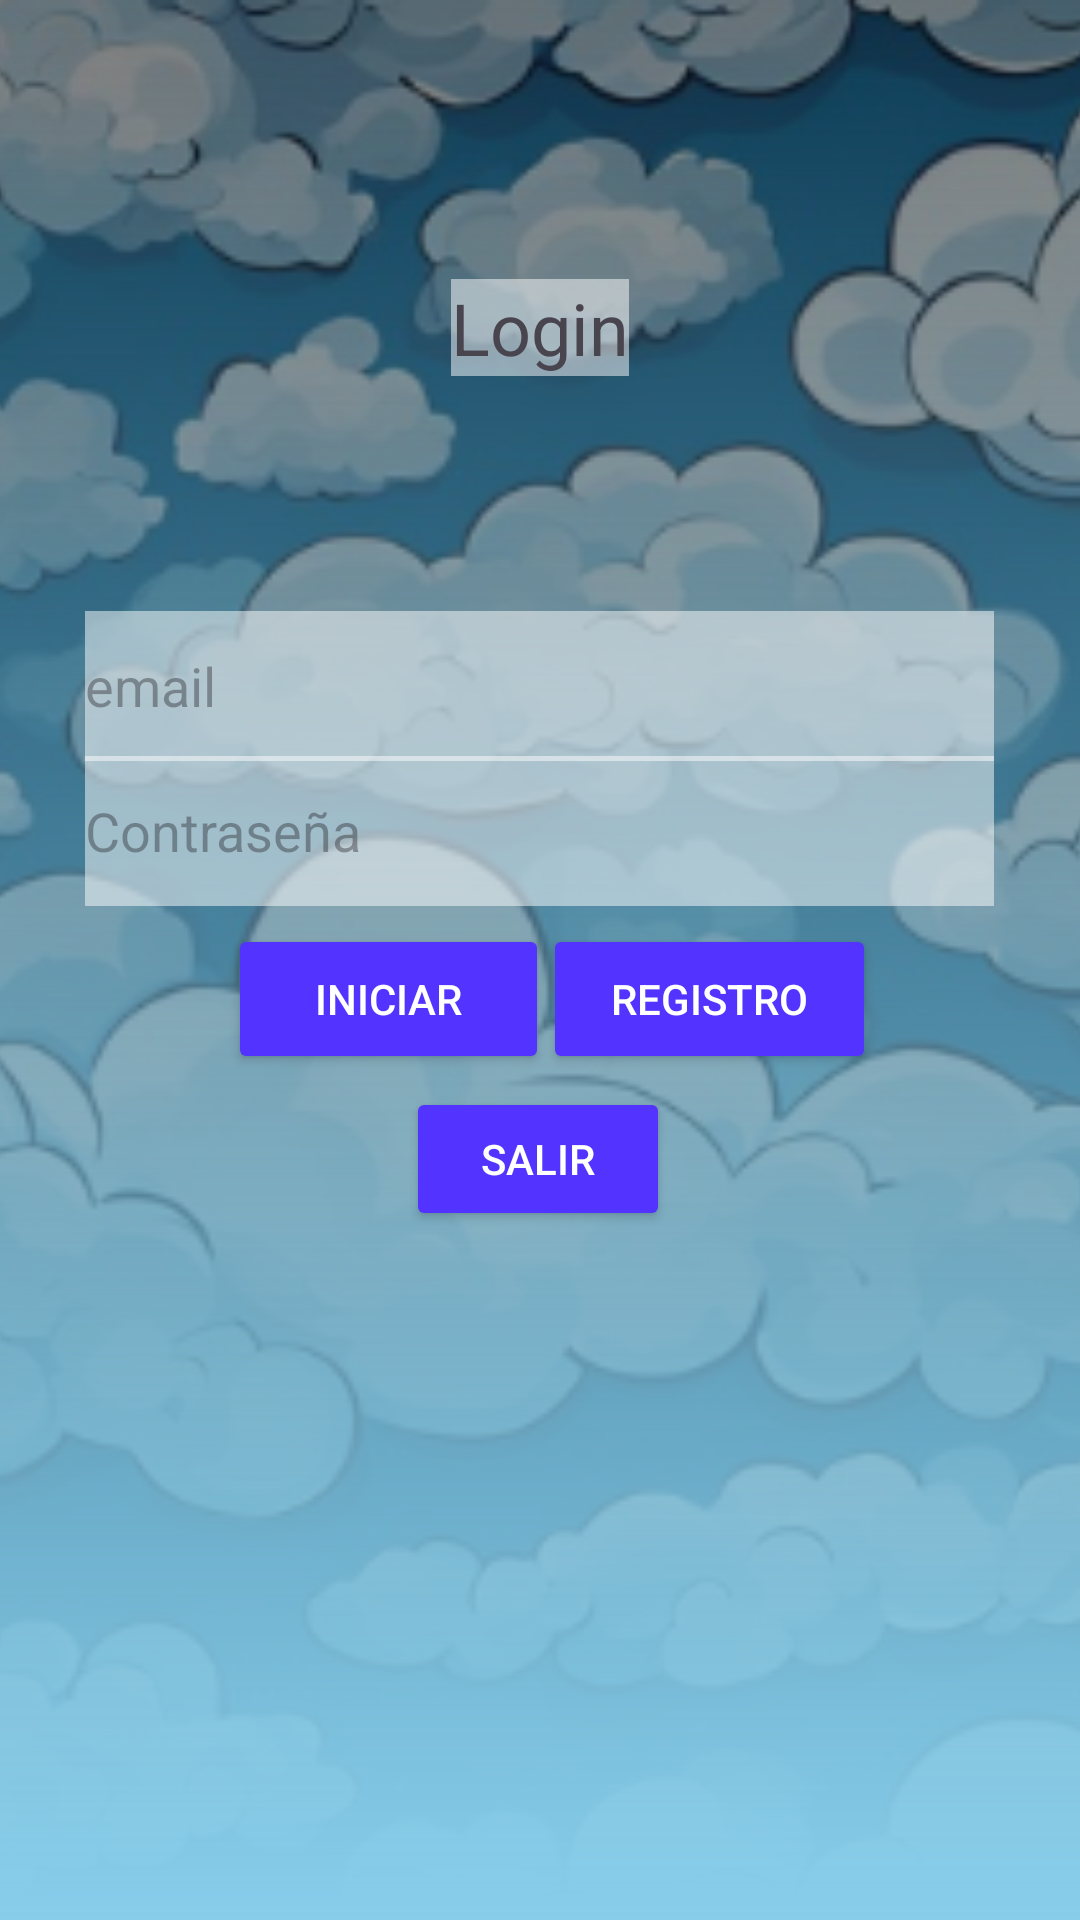

Android layout source for this screen:
<!-- AndroidManifest.xml: application theme Theme.Conectamobile -->
<!-- res/layout/activity_login.xml -->
<?xml version="1.0" encoding="utf-8"?>
<androidx.constraintlayout.widget.ConstraintLayout xmlns:android="http://schemas.android.com/apk/res/android"
    xmlns:app="http://schemas.android.com/apk/res-auto"
    xmlns:tools="http://schemas.android.com/tools"
    android:id="@+id/main"
    android:layout_width="match_parent"
    android:layout_height="match_parent"
    tools:context=".Login">
    
    <ImageView
        android:layout_width="match_parent"
        android:layout_height="match_parent"
        android:scaleType="centerCrop"
        android:src="@drawable/background_gradient" />

    <Button
        android:id="@+id/btnIniciar"
        android:layout_width="107dp"
        android:layout_height="50dp"
        android:backgroundTint="@color/fondo"
        android:text="Iniciar"
        android:textColor="@color/white"
        app:layout_constraintBottom_toBottomOf="parent"
        app:layout_constraintEnd_toEndOf="parent"
        app:layout_constraintHorizontal_bias="0.3"
        app:layout_constraintStart_toStartOf="parent"
        app:layout_constraintTop_toTopOf="parent"
        app:layout_constraintVertical_bias="0.522" />

    <EditText
        android:id="@+id/txtUser"
        android:layout_width="303dp"
        android:layout_height="50dp"
        android:ems="10"
        android:hint="email"
        android:inputType="text"
        android:background="#80FFFFFF"
        app:layout_constraintBottom_toBottomOf="parent"
        app:layout_constraintEnd_toEndOf="parent"
        app:layout_constraintHorizontal_bias="0.496"
        app:layout_constraintStart_toStartOf="parent"
        app:layout_constraintTop_toTopOf="parent"
        app:layout_constraintVertical_bias="0.345" />

    <TextView
        android:id="@+id/txtLogin"
        android:layout_width="wrap_content"
        android:layout_height="wrap_content"
        android:text="Login"
        android:textSize="24sp"
        android:background="#80FFFFFF"
        app:layout_constraintBottom_toBottomOf="parent"
        app:layout_constraintEnd_toEndOf="parent"
        app:layout_constraintStart_toStartOf="parent"
        app:layout_constraintTop_toTopOf="parent"
        app:layout_constraintVertical_bias="0.153" />

    <EditText
        android:id="@+id/txtPassword"
        android:layout_width="303dp"
        android:layout_height="50dp"
        android:background="#80FFFFFF"
        android:ems="10"
        android:hint="Contraseña"
        android:inputType="textPassword"
        app:layout_constraintBottom_toBottomOf="parent"
        app:layout_constraintEnd_toEndOf="parent"
        app:layout_constraintHorizontal_bias="0.496"
        app:layout_constraintStart_toStartOf="parent"
        app:layout_constraintTop_toTopOf="parent"
        app:layout_constraintVertical_bias="0.427" />


    <Button
        android:id="@+id/btnSalir"
        android:layout_width="wrap_content"
        android:layout_height="wrap_content"
        android:backgroundTint="@color/fondo"
        android:text="Salir"

        android:textColor="@color/white"
        app:layout_constraintBottom_toBottomOf="parent"
        app:layout_constraintEnd_toEndOf="parent"
        app:layout_constraintHorizontal_bias="0.498"
        app:layout_constraintStart_toStartOf="parent"
        app:layout_constraintTop_toTopOf="parent"
        app:layout_constraintVertical_bias="0.612" />

    <Button
        android:id="@+id/btnRegistrar"
        android:layout_width="111dp"
        android:layout_height="50dp"
        android:backgroundTint="@color/fondo"
        android:text="Registro"
        android:textColor="@color/white"
        app:layout_constraintBottom_toBottomOf="parent"
        app:layout_constraintEnd_toEndOf="parent"
        app:layout_constraintHorizontal_bias="0.727"
        app:layout_constraintStart_toStartOf="parent"
        app:layout_constraintTop_toTopOf="parent"
        app:layout_constraintVertical_bias="0.522" />

</androidx.constraintlayout.widget.ConstraintLayout>
<!-- resources referenced by this layout -->
<resources>
  <color name="fondo">#5233ff</color>
  <color name="white">#FFFFFFFF</color>
  <!-- drawable background_gradient (drawable) -->
  <?xml version="1.0" encoding="utf-8"?>
  <layer-list xmlns:android="http://schemas.android.com/apk/res/android">
      <item>
          <bitmap
              android:src="@drawable/img_1"
              android:gravity="center" />
      </item>
  
      <item>
          <shape android:shape="rectangle">
              <gradient
                  android:startColor="#87CEEB"
               android:endColor="#80000000"
               android:angle="90"/>
          </shape>
      </item>
  
  </layer-list>
  <style name="Theme.Conectamobile" parent="Base.Theme.Conectamobile" />
  <!-- drawable img_1: png bitmap (drawable, 362964 bytes) -->
  <style name="Base.Theme.Conectamobile" parent="Theme.Material3.DayNight.NoActionBar">
          
          
      </style>
</resources>
